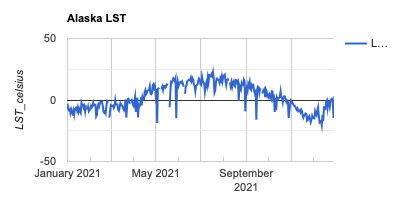

The file beside this chart, header and first rows:
system:time_start, LST_Day_1km
Jan 1, 2021, -2.99
Jan 2, 2021, -7.368
Jan 3, 2021, -8.347
Jan 4, 2021, -7.714
Jan 5, 2021, -10.68
Jan 6, 2021, -7.787
Jan 7, 2021, -10.2
Jan 8, 2021, -11.32
Jan 9, 2021, -8.481
Jan 10, 2021, -11.98
Jan 11, 2021, -7.835
Jan 12, 2021, -6.513
Jan 13, 2021, -6.119
Jan 14, 2021, -8.589
Jan 15, 2021, -6.015
Jan 16, 2021, -9.591
Jan 17, 2021, -7.215
Jan 18, 2021, -9.135
Jan 19, 2021, -10.47
Jan 20, 2021, -2.18
Jan 21, 2021, -4.016
Jan 22, 2021, -3.81
Jan 23, 2021, -6.323
Jan 24, 2021, -4.93
Jan 25, 2021, -9.213
Jan 26, 2021, -4.225
Jan 27, 2021, 
Jan 28, 2021, -7.967
Jan 29, 2021, -5.442
Jan 30, 2021, -9.237
Jan 31, 2021, -8.235
Feb 1, 2021, -6.894
Feb 2, 2021, -4.885
Feb 3, 2021, -6.056
Feb 4, 2021, -4.641
Feb 5, 2021, -2.168
Feb 6, 2021, -4.269
Feb 7, 2021, -3.87
Feb 8, 2021, -3.907
Feb 9, 2021, -13.38
Feb 10, 2021, -12.28
Feb 11, 2021, -5.819
Feb 12, 2021, -3.651
Feb 13, 2021, -5.327
Feb 14, 2021, -2.796
Feb 15, 2021, -1.566
Feb 16, 2021, -1.886
Feb 17, 2021, -1.69
Feb 18, 2021, -4.766
Feb 19, 2021, -9.664
Feb 20, 2021, -10.39
Feb 21, 2021, -8.796
Feb 22, 2021, -10.47
Feb 23, 2021, -4.419
Feb 24, 2021, -1.284
Feb 25, 2021, -2.343
Feb 26, 2021, 
Feb 27, 2021, -14.42
Feb 28, 2021, -8.472
Mar 1, 2021, -3.991
... 304 more rows
